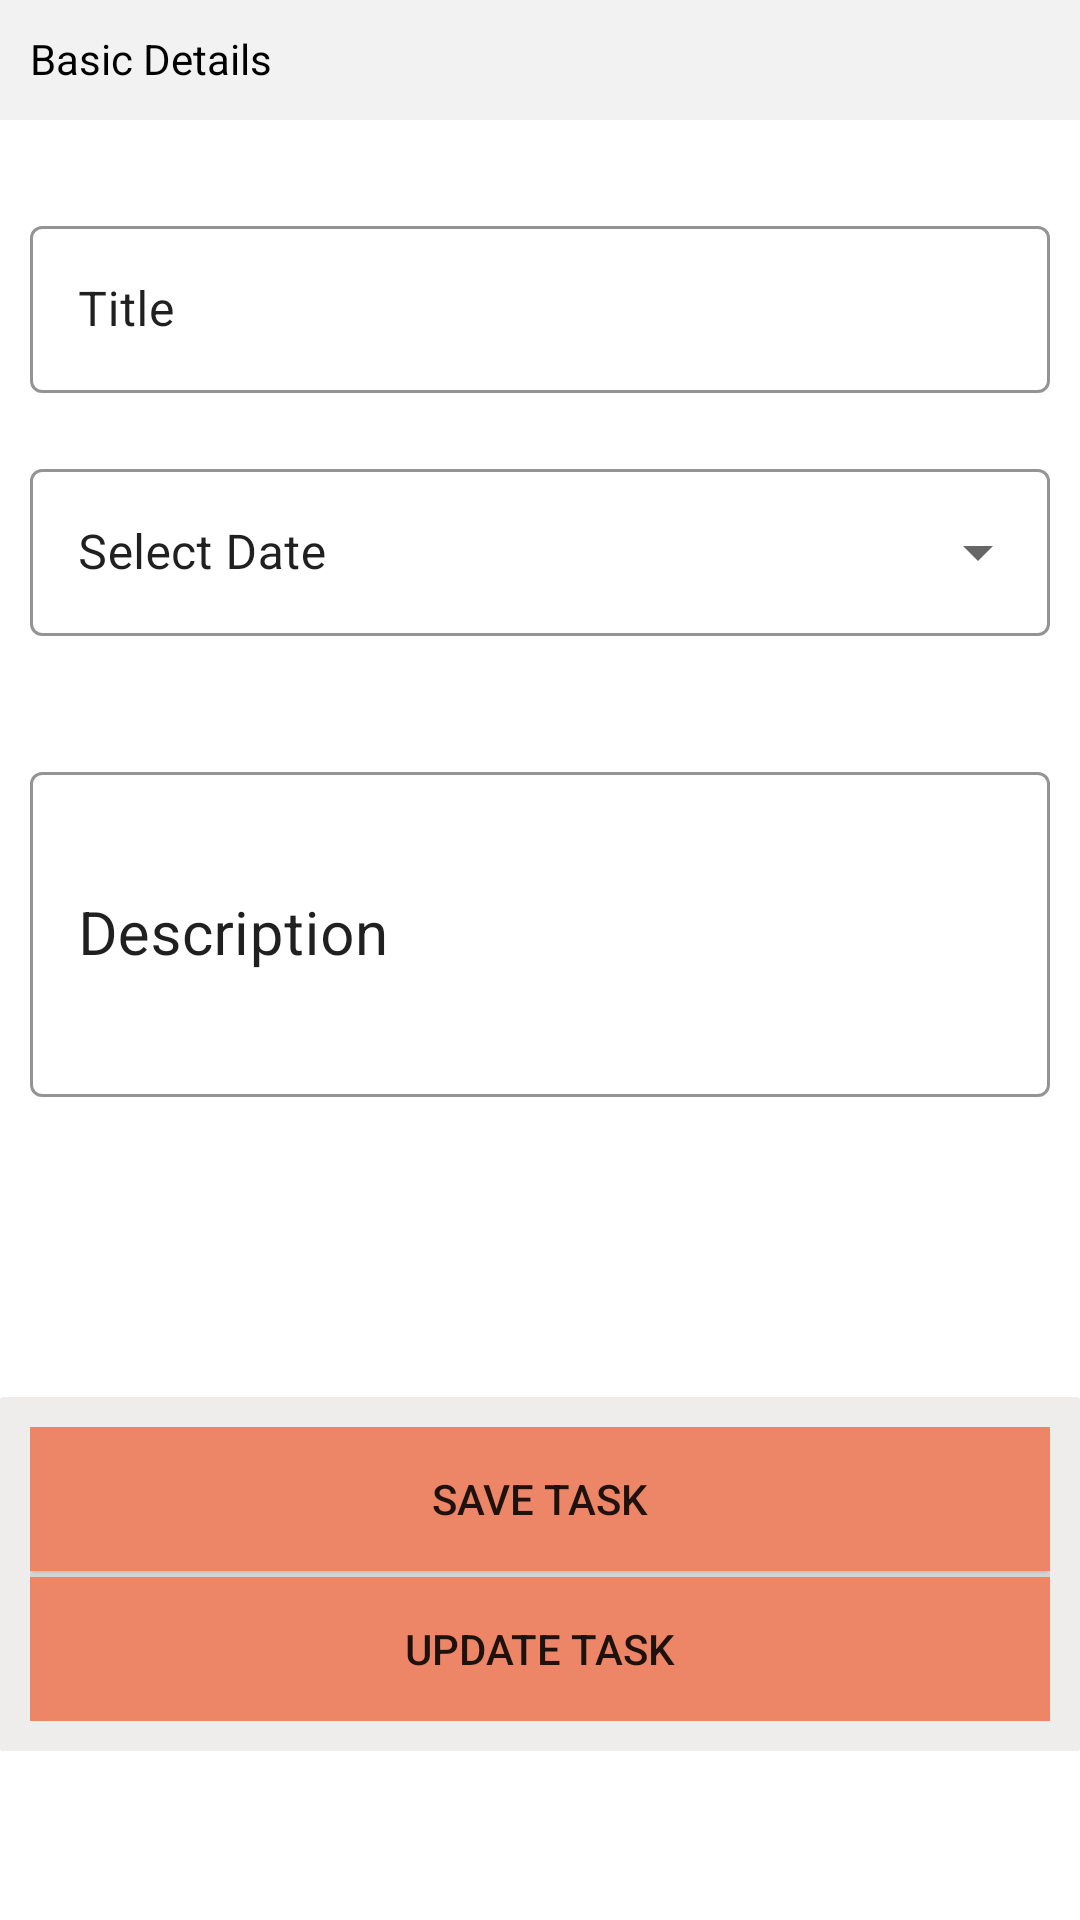

Reconstruct the res/layout file that produces this screen, plus the resources it refers to.
<!-- AndroidManifest.xml: application theme Theme.TODOTask -->
<!-- res/layout/fragment_new_task.xml -->
<?xml version="1.0" encoding="utf-8"?>
<LinearLayout xmlns:android="http://schemas.android.com/apk/res/android"
    xmlns:app="http://schemas.android.com/apk/res-auto"
    xmlns:tools="http://schemas.android.com/tools"
    android:layout_width="match_parent"
    android:layout_height="match_parent"
    android:background="#ffffff"
    android:orientation="vertical"
    tools:context=".NewTaskFragment">

    <TextView
        android:layout_width="match_parent"
        android:layout_height="40dp"
        android:layout_marginBottom="10dp"
        android:background="#f2f2f2"
        android:paddingStart="10dp"
        android:paddingTop="10dp"
        android:text="Basic Details"
        android:textColor="@color/black" />


    <com.google.android.material.textfield.TextInputLayout
        android:id="@+id/title"
        style="@style/Widget.MaterialComponents.TextInputLayout.OutlinedBox"
        android:layout_width="match_parent"
        android:layout_height="wrap_content"
        android:layout_marginLeft="10dp"
        android:layout_marginTop="20dp"
        android:layout_marginRight="10dp"
        android:hint="Title"
        android:textColorHint="@color/faint_black"
        app:boxStrokeColor="@color/colorPrimary">

        <com.google.android.material.textfield.TextInputEditText
            android:id="@+id/title1"
            android:layout_width="match_parent"
            android:layout_height="wrap_content"
            android:inputType="text"
            android:textColor="@color/black" />
    </com.google.android.material.textfield.TextInputLayout>

    <com.google.android.material.textfield.TextInputLayout
        style="@style/Widget.MaterialComponents.TextInputLayout.OutlinedBox.ExposedDropdownMenu"
        android:layout_width="match_parent"
        android:layout_height="wrap_content"
        android:layout_marginLeft="10dp"
        android:layout_marginTop="20dp"
        android:layout_marginRight="10dp"
        android:textColorHint="@color/faint_black"
        app:boxStrokeColor="@color/colorPrimary">

        <AutoCompleteTextView
            android:id="@+id/date1"
            android:layout_width="match_parent"
            android:layout_height="wrap_content"
            android:hint="Select Date"
            android:textColor="@color/faint_black" />

    </com.google.android.material.textfield.TextInputLayout>

    <Spinner
        android:id="@+id/status_spinner"
        android:layout_width="match_parent"
        android:layout_height="wrap_content"
        android:layout_marginLeft="10dp"
        android:layout_marginTop="20dp"
        android:layout_marginRight="10dp"
        android:background="@drawable/status1" />


    <com.google.android.material.textfield.TextInputLayout
        style="@style/Widget.MaterialComponents.TextInputLayout.OutlinedBox"
        android:layout_width="match_parent"
        android:layout_height="wrap_content"
        android:layout_marginLeft="10dp"
        android:layout_marginTop="20dp"
        android:layout_marginRight="10dp"
        android:hint="Description"
        android:textColorHint="@color/faint_black"
        app:boxStrokeColor="@color/colorPrimary">

        <com.google.android.material.textfield.TextInputEditText
            android:id="@+id/editTextTextMultiLine"
            android:layout_width="match_parent"
            android:layout_height="wrap_content"
            android:inputType="textMultiLine"
            android:maxLines="10"
            android:minLines="3"
            android:textColor="@color/faint_black"
            android:textSize="20sp" />
    </com.google.android.material.textfield.TextInputLayout>

    <androidx.constraintlayout.widget.ConstraintLayout
        android:layout_width="match_parent"
        android:layout_height="wrap_content"
        android:layout_marginTop="100dp"
        android:background="@drawable/elevation"
        android:padding="10dp">

        <androidx.appcompat.widget.AppCompatButton
            android:id="@+id/save_task"
            android:layout_width="match_parent"
            android:layout_height="wrap_content"
            android:background="@color/colorPrimary"
            android:text="save task"
            app:layout_constraintEnd_toEndOf="parent"
            app:layout_constraintHorizontal_bias="0.526"
            app:layout_constraintStart_toStartOf="parent"
            app:layout_constraintTop_toTopOf="parent" />

        <androidx.appcompat.widget.AppCompatButton
            android:id="@+id/update_task"
            android:layout_width="match_parent"
            android:layout_height="wrap_content"
            android:layout_marginTop="2dp"
            android:background="@color/colorPrimary"
            android:text="update task"
            app:layout_constraintBottom_toBottomOf="parent"
            app:layout_constraintEnd_toEndOf="parent"
            app:layout_constraintStart_toStartOf="parent"
            app:layout_constraintTop_toBottomOf="@+id/save_task" />

    </androidx.constraintlayout.widget.ConstraintLayout>


</LinearLayout>
<!-- resources referenced by this layout -->
<resources>
  <color name="black">#FF000000</color>
  <color name="colorPrimary">#ec8666</color>
  <color name="faint_black">#1F201F</color>
  <!-- drawable elevation (drawable) -->
  <?xml version="1.0" encoding="utf-8"?>
  <shape
      xmlns:android="http://schemas.android.com/apk/res/android">
      <solid android:color="#EFECEC"/>
      <corners android:radius="1dp"/>
  </shape>
  <!-- drawable status1 (drawable) -->
  <?xml version="1.0" encoding="utf-8"?>
  <shape xmlns:android="http://schemas.android.com/apk/res/android">
  
      <stroke
          android:color="@color/grey"
          android:width="1dp"
          />
      <corners android:radius="10dp"/>
  </shape>
  <style name="Theme.TODOTask" parent="Theme.MaterialComponents.DayNight.DarkActionBar">
          
          <item name="colorPrimary">@color/colorPrimary</item>
          <item name="colorPrimaryVariant">@color/colorPrimaryVariant</item>
          <item name="colorAccent">@color/colorPrimary</item>
              <item name="colorOnPrimary">@color/white</item>
  
          <item name="colorOnSecondary">@color/black</item>
              <item name="android:forceDarkAllowed" tools:targetApi="q">false</item>
          
          <item name="android:statusBarColor" tools:targetApi="l">?attr/colorPrimaryVariant</item>
          
      </style>
  <color name="grey">#8D8D8D</color>
  <color name="colorPrimaryVariant">#F84032</color>
  <color name="white">#FFFFFFFF</color>
</resources>
